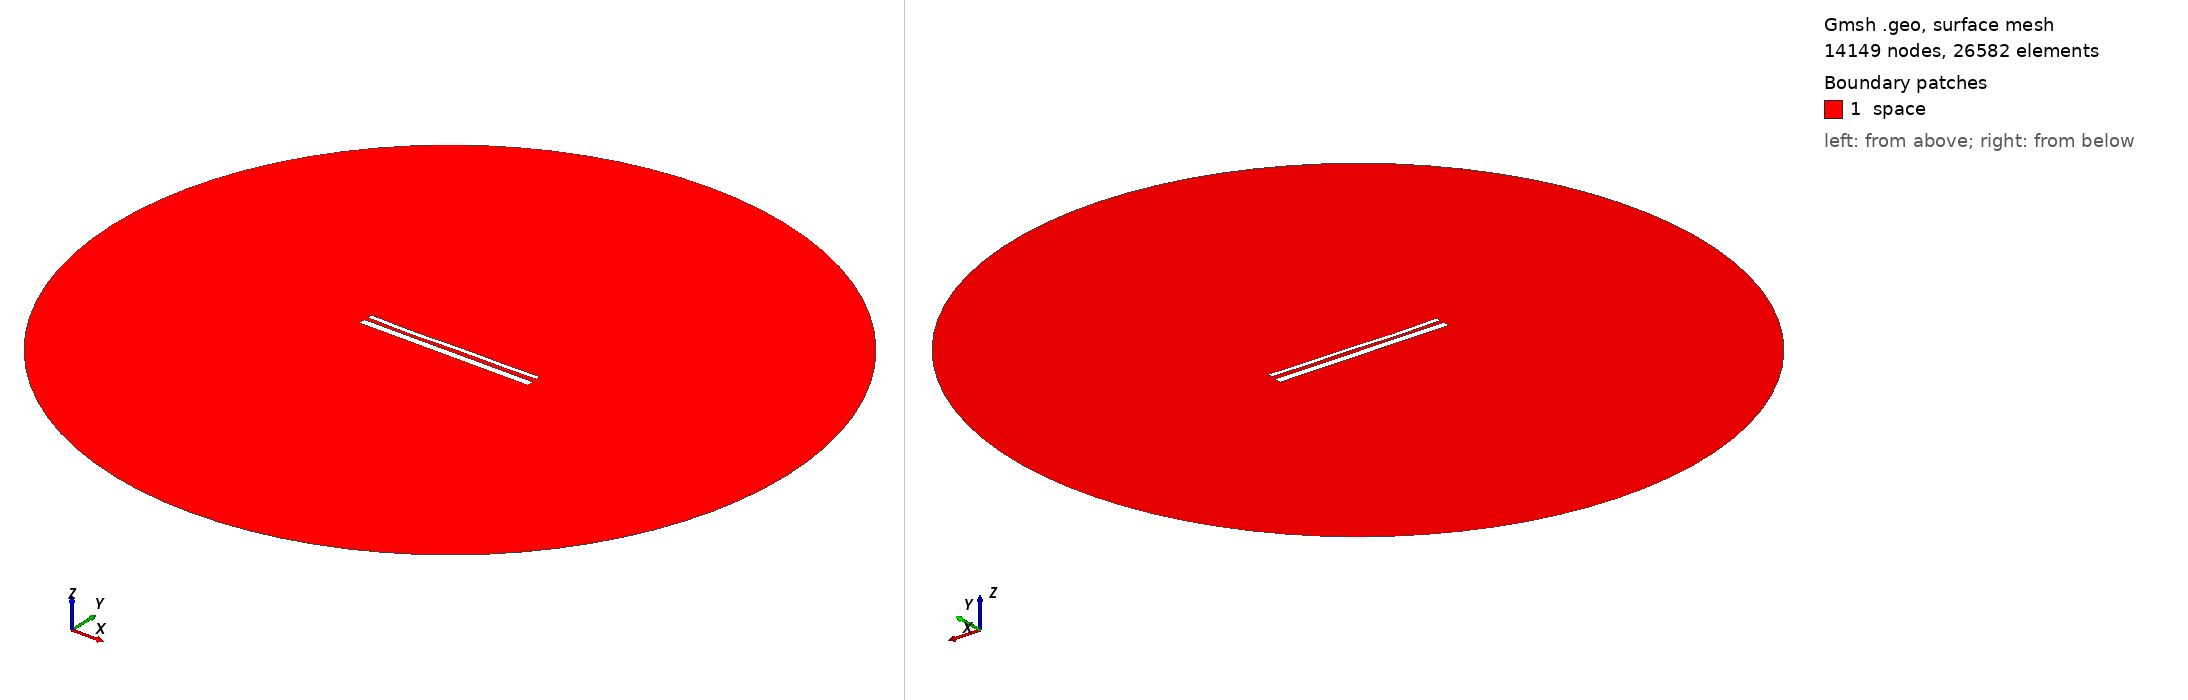

Gmsh geometry script, surface-meshed: 14149 nodes, 26582 surface elements. Boundary patches (legend numbers): 1 space. Left view from above one corner, right view from below the opposite corner. Legend entries are the model's physical surfaces. The drawing asked Gmsh for element sizes between 1% and 20% of the model's largest extent; the script's own settings can give other sizes.

=== 14251.geo (drawn) ===
//---------------------------------------
// Geometry kernel
//---------------------------------------

SetFactory("OpenCASCADE");



//---------------------------------------
// Parameters of the geometry
//---------------------------------------

// Overetch of the upper plate
overetch = 0.5;

// Distance between the plates
distance = 2.0;

// Discretization over the x axis (for the deformation)
nx = 50; 

// Length of the plate
L = 100 - overetch; 

// Number of modes
n = 4; 

// 1st mode coefficient
coeff(1) = 0.15;
beta(1) = 0.596864 * 3.1415926535 / L;

// 2nd mode coefficient
coeff(2) = -0.15;
beta(2) = 1.49418 * 3.1415926535 / L;

// 3rd mode coefficient
coeff(3) = -0.15;
beta(3) = 2.50025 * 3.1415926535 / L;

// 4th mode coefficient
coeff(4) = -0.15;
beta(4) = 3.49999 * 3.1415926535 / L;



//---------------------------------------
// Upper plate (deformed rectangle)
//---------------------------------------

// Coordiantes of the upper plate
xmin = -50;
xmax = 50 - overetch;

// Height of the upper plate
yheight = 4 - 2 * overetch;

// Indexes of the points
UpperID[] = {};
LowerID[] = {};
LeftID[] = {};
RightID[] = {};

// Point index
p = 1;

// Horizontal edges
For i In {1:nx}
    x = xmin + (i-1)*(xmax - xmin)/(nx-1);

    y_bottom = distance / 2 + overetch;
    For j In {1:n}
        C = (Cosh(beta(j)*L) + Cos(beta(j)*L)) / (Sinh(beta(j)*L) + Sin(beta(j)*L));
        y_bottom  = y_bottom + coeff(j) * (Cosh(beta(j)*(x+50)) - Cos(beta(j)*(x+50)) - C * (Sinh(beta(j)*(x+50)) - Sin(beta(j)*(x+50))));
    EndFor

    y_top = y_bottom + yheight;

    Point(p) = {x, y_top, 0, 1.0};
    UpperID[i] = p;
    p = p + 1;

    Point(p) = {x, y_bottom, 0, 1.0};
    LowerID[i] = p;
    p = p + 1;
EndFor

// Create point lists
UpperPts[] = {}; LowerPts[] = {};
For i In {1:nx}
  UpperPts[] += {UpperID[i]};
  LowerPts[] += {LowerID[i]};
EndFor

// Build splines
Spline(1) = {UpperPts[]};
Spline(2) = {LowerPts[]};
Line(3) = {LowerPts[nx-1], UpperPts[nx-1]};
Line(4) = {LowerPts[0], UpperPts[0]};

// Build the plane surface
Curve Loop(1) = {2, 3, -1, -4};
Plane Surface(1) = {1};



//---------------------------------------
// Lower plate (rectangle)
//---------------------------------------

// Vertices
Point(1001) = {-50, -1, 0, 1.0};
Point(1002) = { 50, -1, 0, 1.0};
Point(1003) = { 50,  -5, 0, 1.0};
Point(1004) = {-50,  -5, 0, 1.0};

// Edges
Line(5) = {1001, 1002};
Line(6) = {1002, 1003};
Line(7) = {1003, 1004};
Line(8) = {1004, 1001};

// Plane surface
Line Loop(2) = {5, 6, 7, 8};
Plane Surface(2) = {2}; 



//---------------------------------------
// Outer (fictious) boundary
//---------------------------------------

// Points
Point(1005) = {0, 0, 0};       // Center
Point(1006) = {200, 0, 0};     // Start point
Point(1007) = {0, 200, 0};     // 90 degrees
Point(1008) = {-200, 0, 0};    // 180 degrees
Point(1009) = {0, -200, 0};    // 270 degrees

// Circle arcs (each needs start, center, end)
Circle(9) = {1006, 1005, 1007};
Circle(10) = {1007, 1005, 1008};
Circle(11) = {1008, 1005, 1009};
Circle(12) = {1009, 1005, 1006};

// Plane surface for the entire domain
Curve Loop(3) = {9, 10, 11, 12};
Surface(3) = {3};

// Subtract the plates from the whole domain to obtain the actual domain where we want to solve the equations
BooleanDifference{ Surface{3}; Delete; }{ Surface{1}; Surface{2}; Delete; }




//---------------------------------------
// Transfinite Lines/Curves
//---------------------------------------

// Set the number of points on the boundaries
r = 7;

// Plates
Transfinite Curve {1, 2} = 50*r Using Progression 1;
Transfinite Curve {3, 4} = 2*r Using Progression 1;
Transfinite Line {5, 7} = 50*r Using Progression 1;
Transfinite Line {6, 8} = 2*r Using Progression 1;

// Outer boundary
Transfinite Line {9, 10, 11, 12} = 20 Using Progression 1;



//---------------------------------------
// Physical groups
//---------------------------------------                

// Physical curves (boundaries)
Physical Line("force_segment", 10) = {2};
Physical Line("upper_plate", 11) = {1, 3, 4};
Physical Line("lower_plate", 12) = {5, 6, 7, 8};
Physical Line("boundary", 20) = {9, 10, 11, 12};

// Physical Surfaces
Physical Surface("space", 30) = {3};



//---------------------------------------
// 6. Generate the Mesh
//---------------------------------------

// 2D mesh generation
Mesh 2;
